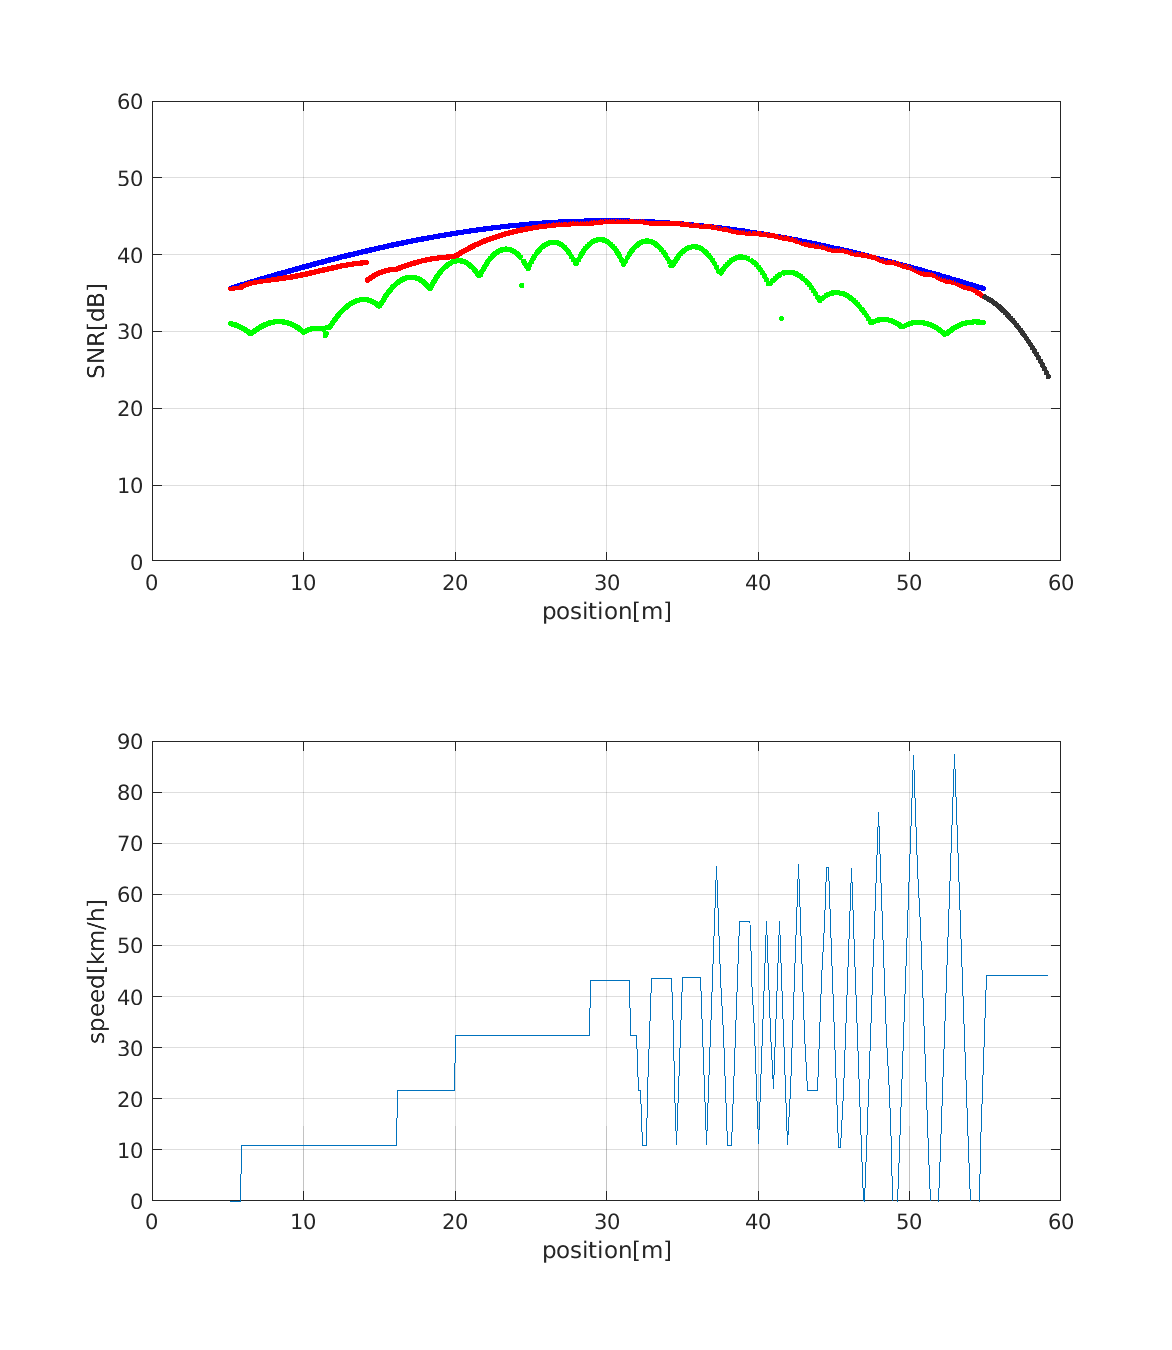

The table this chart was drawn from, first rows:
33.5353677600281, 0, 5.2122554813724, 0.623177139804931, 65.4279102403028, 35.5980608949794
33.54, 0.03783, 5.213, 0.6233, 65.43, 35.6
33.53, 0.07556, 5.213, 0.6236, 65.43, 35.6
33.53, 0.1135, 5.214, 0.624, 65.43, 35.6
33.53, 0.1512, 5.216, 0.6246, 65.43, 35.6
33.53, 0.1886, 5.217, 0.6253, 65.43, 35.6
33.53, 0.2266, 5.219, 0.6262, 65.43, 35.6
33.53, 0.2636, 5.222, 0.6271, 65.43, 35.6
33.53, 0.3012, 5.225, 0.6283, 65.43, 35.6
33.53, 0.3383, 5.228, 0.6295, 65.44, 35.61
33.53, 0.3749, 5.231, 0.6309, 65.44, 35.61
33.52, 0.4129, 5.235, 0.6325, 65.44, 35.61
33.52, 0.4493, 5.239, 0.6342, 65.44, 35.61
33.52, 0.4862, 5.243, 0.636, 65.44, 35.61
33.52, 0.523, 5.248, 0.638, 65.45, 35.62
33.52, 0.5594, 5.253, 0.6401, 65.45, 35.62
33.51, 0.5966, 5.258, 0.6423, 65.45, 35.62
33.51, 0.6345, 5.264, 0.6447, 65.46, 35.62
33.51, 0.6695, 5.27, 0.6472, 65.46, 35.63
33.5, 0.7064, 5.276, 0.6498, 65.46, 35.63
33.5, 0.7418, 5.283, 0.6526, 65.47, 35.63
33.5, 0.7796, 5.29, 0.6555, 65.47, 35.63
33.49, 0.8155, 5.298, 0.6586, 65.47, 35.64
33.49, 0.8522, 5.305, 0.6618, 65.48, 35.64
33.49, 0.8874, 5.313, 0.6651, 65.48, 35.64
33.48, 0.9211, 5.322, 0.6686, 65.49, 35.65
33.48, 0.9551, 5.33, 0.6721, 65.49, 35.65
33.48, 0.9887, 5.339, 0.6758, 65.5, 35.66
33.47, 1.025, 5.348, 0.6797, 65.5, 35.66
33.47, 1.06, 5.358, 0.6837, 65.51, 35.66
33.46, 1.096, 5.368, 0.6878, 65.51, 35.67
33.46, 1.134, 5.378, 0.692, 65.52, 35.67
33.45, 1.171, 5.389, 0.6964, 65.52, 35.67
33.45, 1.204, 5.399, 0.7009, 65.53, 35.68
33.44, 1.241, 5.411, 0.7056, 65.54, 35.68
33.44, 1.273, 5.422, 0.7103, 65.54, 35.69
33.43, 1.311, 5.434, 0.7153, 65.55, 35.69
33.42, 1.344, 5.446, 0.7203, 65.56, 35.69
33.42, 1.38, 5.459, 0.7255, 65.56, 35.7
33.41, 1.417, 5.471, 0.7308, 65.57, 35.7
33.41, 1.454, 5.484, 0.7362, 65.58, 35.71
33.4, 1.489, 5.498, 0.7418, 65.58, 35.71
33.39, 1.519, 5.512, 0.7475, 65.59, 35.71
33.39, 1.555, 5.526, 0.7533, 65.6, 35.72
33.38, 1.592, 5.54, 0.7593, 65.61, 35.72
33.37, 1.628, 5.555, 0.7654, 65.61, 35.72
33.37, 1.661, 5.57, 0.7716, 65.62, 35.73
33.36, 1.697, 5.585, 0.778, 65.63, 35.73
33.35, 1.728, 5.601, 0.7845, 65.64, 35.74
33.34, 1.766, 5.617, 0.7911, 65.65, 35.74
33.34, 1.798, 5.633, 0.7978, 65.66, 35.74
33.33, 1.829, 5.649, 0.8047, 65.67, 35.74
33.32, 1.861, 5.666, 0.8117, 65.67, 35.75
33.31, 1.893, 5.683, 0.8188, 65.68, 35.75
33.31, 1.922, 5.701, 0.826, 65.69, 35.75
33.3, 1.95, 5.718, 0.8333, 65.7, 35.75
33.29, 1.985, 5.736, 0.8407, 65.71, 35.76
33.28, 2.018, 5.754, 0.8483, 65.72, 35.76
33.27, 2.05, 5.773, 0.856, 65.73, 35.76
33.26, 2.087, 5.792, 0.8638, 65.74, 35.76
33.25, 2.115, 5.811, 0.8717, 65.75, 35.76
... 536 more rows
